3-way image classification set "dataset_final" from GitHub (Sree14hari/BridgeCrack-Segmentation); label vocabulary: heavy crack, light crack, medium crack.

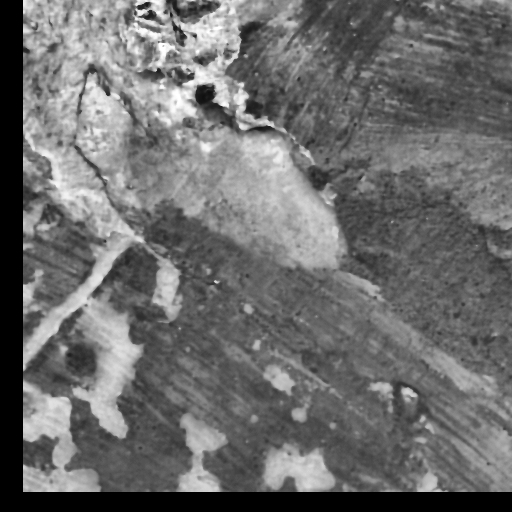
Label: heavy crack

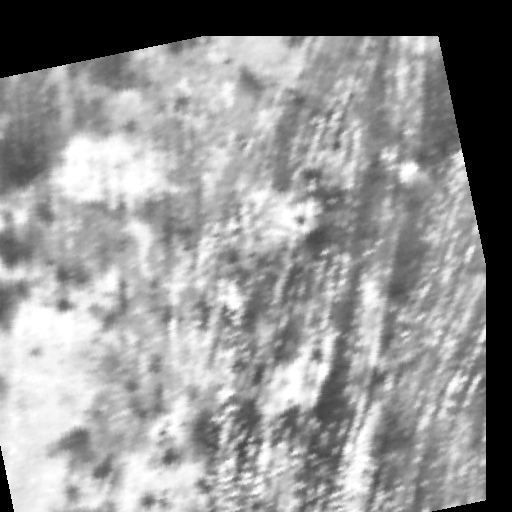
Label: light crack

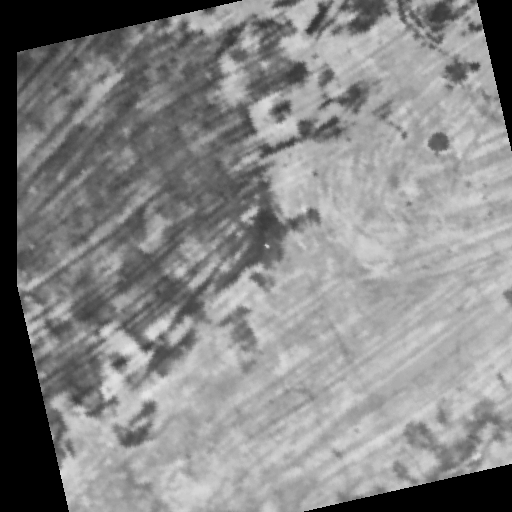
Label: medium crack

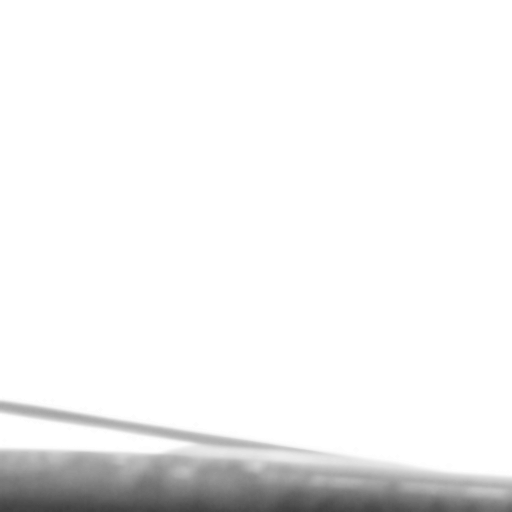
Label: light crack

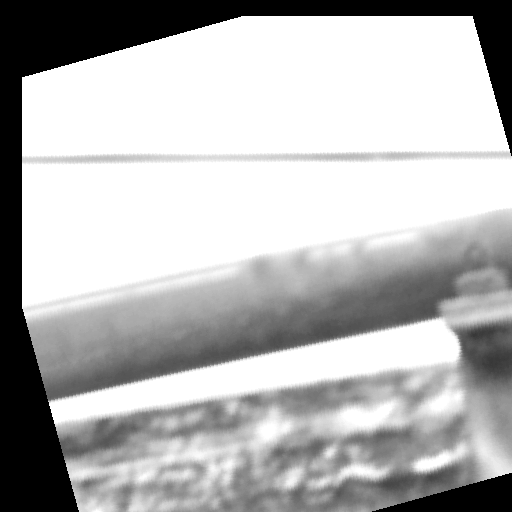
Label: medium crack

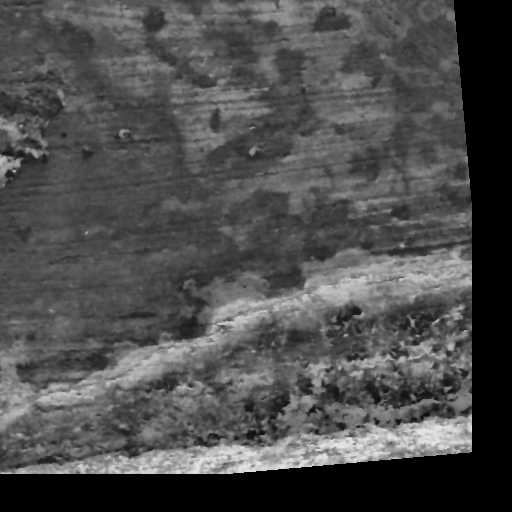
Label: heavy crack
